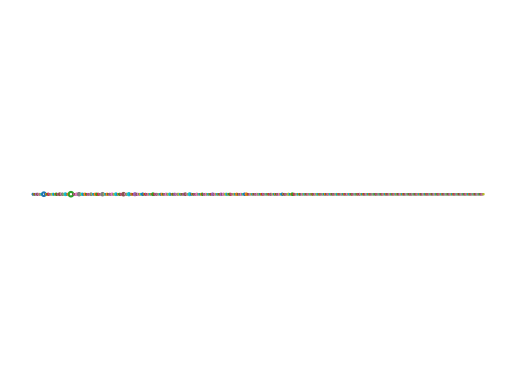

Write the Python code that produced this figure.
#!/usr/bin/env python3

from numpy.core.fromnumeric import cumsum
from numpy.random import default_rng
import numpy as np
import matplotlib.pyplot as plt

### Change the value below to simulate larger permutations ###
SizeOfTheRestaurant=3500

# Dirichlet parameter
alpha = 200

def InsertAbove(List,x,i):
    WhereIs_i= List.index(i)
    return List[:WhereIs_i]+[x]+List[WhereIs_i:]

def Restaurant(n):

    rng = default_rng()

    mTableCounts = np.zeros(shape=SizeOfTheRestaurant, dtype=int)
    mTableProbability = np.zeros(shape=SizeOfTheRestaurant, dtype=float)
    
    SmallRestaurant=[[0]]
    mTableCounts[0] = 1
    
    for nCustomer in range(2,n+1):

        totalSum = 0.0
        for i in range(len(SmallRestaurant)):
            mTableProbability[i] = mTableCounts[i]/(alpha + nCustomer + 1)
            totalSum += mTableProbability[i]

        mTableProbability /= totalSum

        mNewTableProbability = alpha/(alpha + nCustomer + 1)

        NumberOfTables=len(SmallRestaurant)

        sortedTable = np.argsort(mTableProbability)

        t = rng.random()
        if t < mNewTableProbability:
            SmallRestaurant.append([nCustomer])
            mTableCounts[len(SmallRestaurant)] = 1
        else:
            t = rng.random()
            NewPlace = -1
            cumulativeSum = 0.0
            for i in range(SizeOfTheRestaurant):
                if t >= cumulativeSum and t < (cumulativeSum + mTableProbability[sortedTable[i]]):
                    NewPlace = sortedTable[i]
                    mTableCounts[NewPlace] += 1
                cumulativeSum += mTableProbability[sortedTable[i]]

            assert(NewPlace >= 0)
            assert(NewPlace < len(SmallRestaurant))
            SmallRestaurant[NewPlace].append(nCustomer)
        
    return SmallRestaurant


def Center(List,x,A,B):
    if len(List)==1:
        return List+[x]
    else:
        FirstList=List[0]
        SecondList=List[1]
        n=len(FirstList)
        m=len(SecondList)
        return [FirstList,x]+Center(List[1:],x+A+B*n+B*m,A,B)
    
theta = np.linspace(0, 2*np.pi, 40)
x = np.cos(theta)
y = np.sin(theta)

def DrawTables(Center,A,B):
    if len(Center)==2:
        x=Center[1]+B*np.cos(theta)*len(Center[0])
        y=B*np.sin(theta)*len(Center[0])
        plt.plot(x,y)
    else:
        x=Center[1]+B*np.cos(theta)*len(Center[0])
        y=B*np.sin(theta)*len(Center[0])
        plt.plot(x,y)
        DrawTables(Center[2:],A,B)
        
plt.axis("equal")
plt.axis("off")

R=Restaurant(SizeOfTheRestaurant)
C=Center(R,0,10,0.5)
DrawTables(C,4,0.5)
plt.show()
print('Size of the restaurant =' +str(SizeOfTheRestaurant))
print('Number of Occupied Tables = ' + str(len(R)))
print('Sizes of tables =' +str([len(Table) for Table in R]))